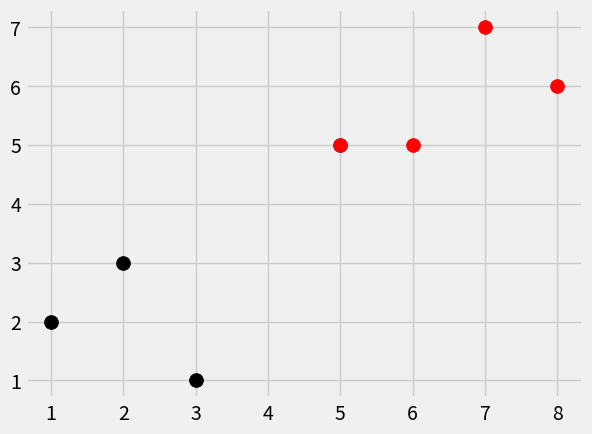

The script that saved this image:
import numpy as np
import matplotlib.pyplot as plt
from matplotlib import style
import warnings
from math import sqrt
from collections import Counter
style.use('fivethirtyeight')

def k_nearest_neighbors(data, predict, k=3):
    if len(data) >= k:
        warnings.warn('K is set to a value less than total voting groups!')
        
    distances = []
    for group in data:
        for features in data[group]:
            euclidean_distance = np.linalg.norm(np.array(features)-np.array(predict))
            distances.append([euclidean_distance,group])

    votes = [i[1] for i in sorted(distances)[:k]]
    vote_result = Counter(votes).most_common(1)[0][0]
    return vote_result

dataset = {'k':[[1,2],[2,3],[3,1]], 'r':[[6,5],[7,7],[8,6]]}
new_features = [5,5]
[[plt.scatter(ii[0],ii[1],s=100,color=i) for ii in dataset[i]] for i in dataset]
# same as:
##for i in dataset:
##    for ii in dataset[i]:
##        plt.scatter(ii[0],ii[1],s=100,color=i)
        
plt.scatter(new_features[0], new_features[1], s=100)

result = k_nearest_neighbors(dataset, new_features)
plt.scatter(new_features[0], new_features[1], s=100, color = result)  
plt.show()
